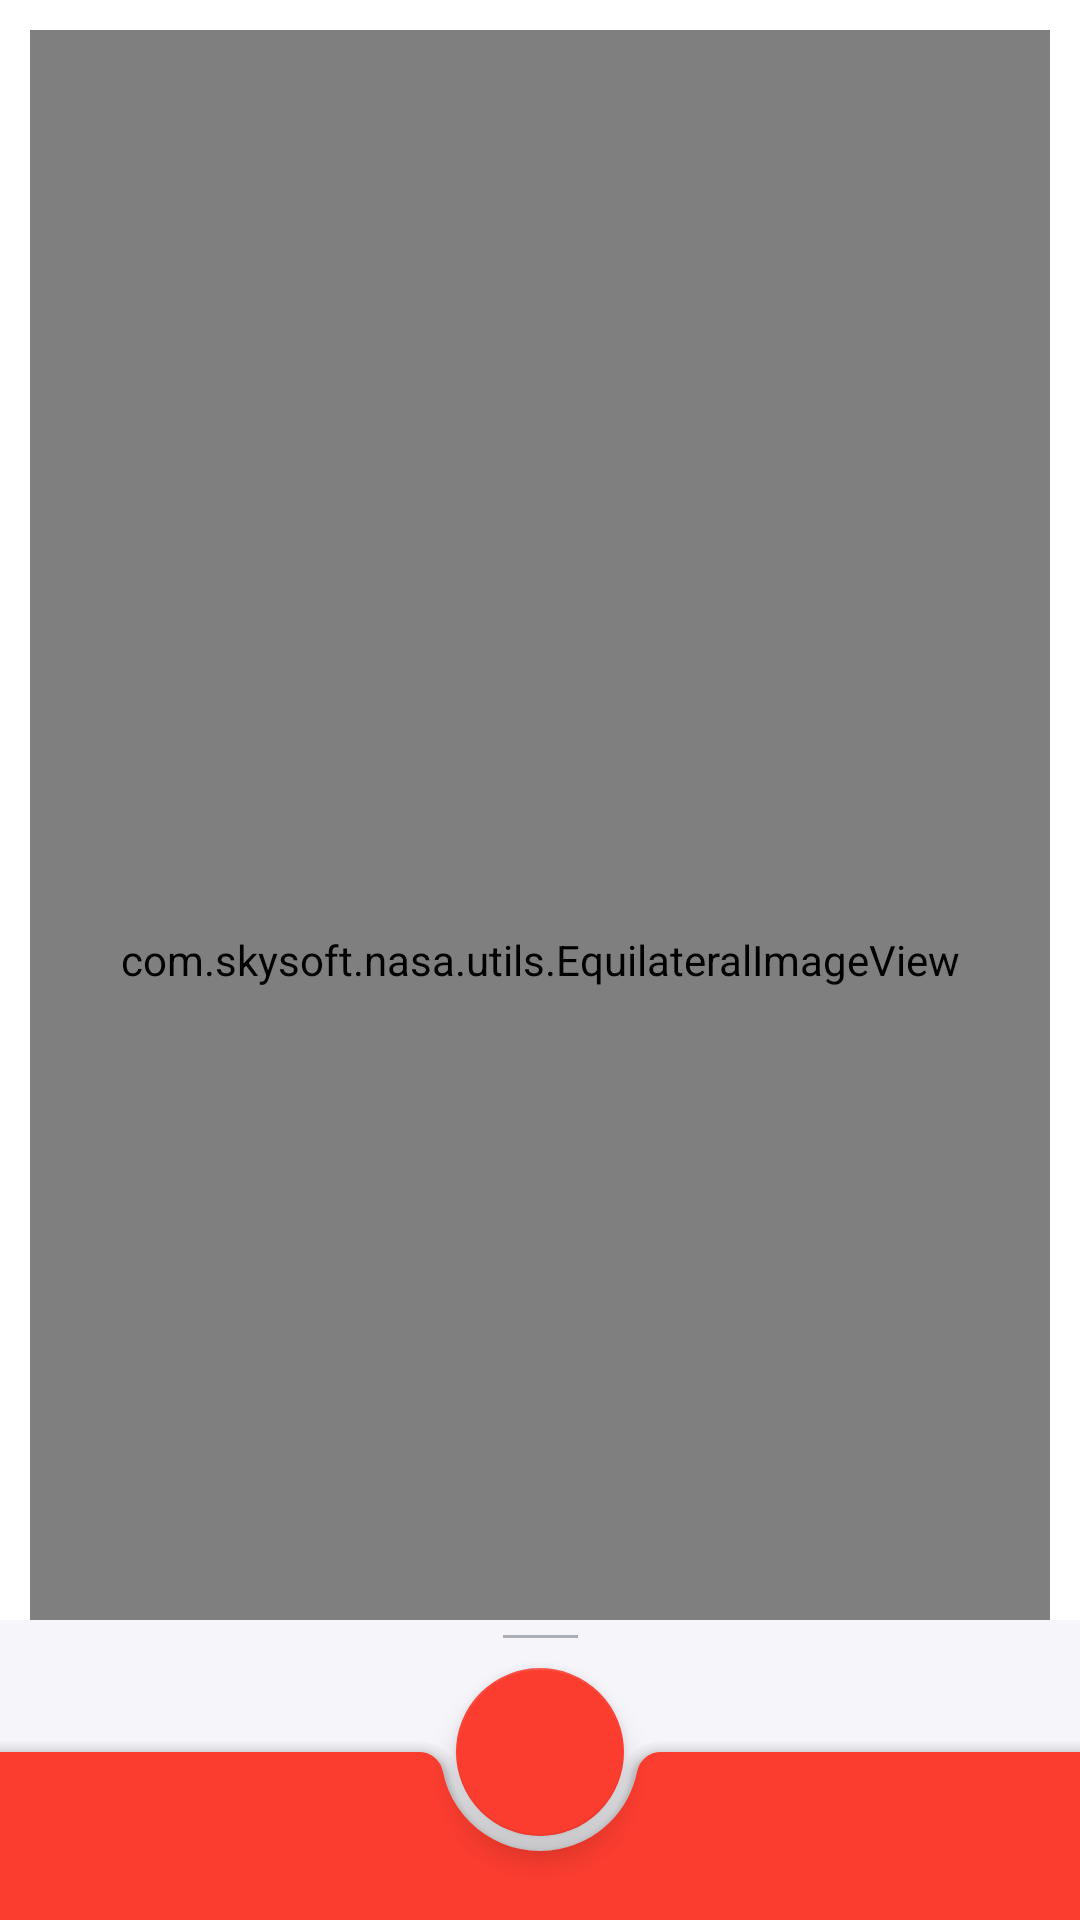

Write the Android layout XML for this screen, with the resource values it uses.
<!-- AndroidManifest.xml: application theme Theme.NASA -->
<!-- res/layout/fragment_apod.xml -->
<?xml version="1.0" encoding="utf-8"?>
<androidx.coordinatorlayout.widget.CoordinatorLayout xmlns:android="http://schemas.android.com/apk/res/android"
    xmlns:tools="http://schemas.android.com/tools"
    xmlns:app="http://schemas.android.com/apk/res-auto"
    android:layout_width="match_parent"
    android:layout_height="match_parent"
    android:orientation="vertical">

    <androidx.constraintlayout.widget.ConstraintLayout
        android:id="@+id/serverData"
        android:layout_width="match_parent"
        android:layout_height="match_parent"
        android:padding="@dimen/padding_constraint_layout_server_data"
        android:visibility="visible">

        <com.google.android.material.textfield.TextInputLayout
            android:id="@+id/inputLayout"
            style="@style/Widget.MaterialComponents.TextInputLayout.OutlinedBox"
            android:layout_width="0dp"
            android:layout_height="wrap_content"
            android:hint="@string/search_wiki"
            app:counterEnabled="true"
            app:counterMaxLength="10"
            app:endIconDrawable="@drawable/ic_wikipedia"
            app:endIconMode="custom"
            app:helperText="@string/wiki_helper_text"
            app:layout_constraintTop_toTopOf="@id/serverData"
            app:layout_constraintBottom_toTopOf="@id/imageView"
            app:layout_constraintEnd_toEndOf="parent"
            app:layout_constraintStart_toStartOf="parent"
            app:startIconDrawable="@drawable/ic_plus_fab">

            <com.google.android.material.textfield.TextInputEditText
                android:id="@+id/inputEditText"
                android:layout_width="match_parent"
                android:layout_height="wrap_content" />
        </com.google.android.material.textfield.TextInputLayout>

        <com.skysoft.nasa.utils.EquilateralImageView
            android:id="@+id/imageView"
            android:layout_width="match_parent"
            android:layout_height="match_parent"
            app:layout_constraintBottom_toBottomOf="parent"
            app:layout_constraintEnd_toEndOf="parent"
            app:layout_constraintStart_toStartOf="parent"
            app:layout_constraintTop_toTopOf="parent" />
    </androidx.constraintlayout.widget.ConstraintLayout>

    <FrameLayout
        android:id="@+id/unavailableServer"
        android:layout_width="match_parent"
        android:layout_height="match_parent"
        android:background="@color/white"
        android:visibility="gone">

        <LinearLayout
            android:layout_width="match_parent"
            android:layout_height="match_parent"
            android:orientation="vertical"
            android:gravity="center">

            <TextView
                android:layout_width="wrap_content"
                android:layout_height="wrap_content"
                android:text="@string/unavailable_server"
                android:textColor="@color/red_200"
                android:textSize="@dimen/unavailable_server_text_size"
                android:textStyle="bold" />

            <TextView
                android:id="@+id/tvDesriptionError"
                android:layout_width="wrap_content"
                android:layout_height="wrap_content"
                android:textColor="@color/red_200"
                android:textSize="@dimen/unavailable_server_texterror_size"
                tools:text="Описание ошибки" />

            <ImageView
                android:layout_width="wrap_content"
                android:layout_height="wrap_content"
                android:contentDescription="@string/image_content_description"
                android:src="@drawable/unavailable" />
        </LinearLayout>
    </FrameLayout>

    <FrameLayout
        android:id="@+id/loadingLayout"
        android:layout_width="match_parent"
        android:layout_height="match_parent"
        android:background="@color/background_splashscreen_bottom"
        android:visibility="gone">

        <ProgressBar
            style="?android:attr/progressBarStyleLarge"
            android:layout_width="wrap_content"
            android:layout_height="wrap_content"
            android:layout_gravity="center" />

    </FrameLayout>

    <include
        android:id="@+id/included"
        layout="@layout/bottom_sheet_layout" />

    <com.google.android.material.bottomappbar.BottomAppBar
        android:id="@+id/bottomAppBar"
        android:layout_width="match_parent"
        android:layout_height="wrap_content"
        android:layout_gravity="bottom"
        app:backgroundTint="@color/red_600"
        app:fabAlignmentMode="center"
        app:navigationIcon="@drawable/ic_hamburger_menu_bottom_bar" />

    <com.google.android.material.floatingactionbutton.FloatingActionButton
        android:id="@+id/fab"
        android:layout_width="wrap_content"
        android:layout_height="wrap_content"
        app:layout_anchor="@id/bottomAppBar"
        app:srcCompat="@drawable/ic_plus_fab"
        app:tint="@color/white" />

</androidx.coordinatorlayout.widget.CoordinatorLayout>
<!-- res/layout/bottom_sheet_layout.xml (included above) -->
<?xml version="1.0" encoding="utf-8"?>
<androidx.constraintlayout.widget.ConstraintLayout xmlns:android="http://schemas.android.com/apk/res/android"
    xmlns:app="http://schemas.android.com/apk/res-auto"
    android:id="@+id/bottomSheetContainer"
    android:layout_width="match_parent"
    android:layout_height="match_parent"
    android:background="@color/background_bottom_sheet_container"
    app:behavior_hideable="false"
    app:behavior_peekHeight="@dimen/behavior_peekHeight"
    app:layout_behavior="com.google.android.material.bottomsheet.BottomSheetBehavior">

    <View
        android:id="@+id/bottomSheetLine"
        android:layout_width="@dimen/layout_width_bottom_sheet_line"
        android:layout_height="@dimen/layout_height_bottom_sheet_line"
        android:layout_marginTop="@dimen/layout_marginTop_bottom_sheet_line"
        android:background="@color/background_bottom_sheet_line"
        app:layout_constraintEnd_toEndOf="parent"
        app:layout_constraintStart_toStartOf="parent"
        app:layout_constraintTop_toTopOf="parent" />

    <TextView
        android:id="@+id/bottomSheetDescriptionHeader"
        android:layout_width="wrap_content"
        android:layout_height="wrap_content"
        android:layout_marginTop="@dimen/layout_marginTop_bottom_sheet_description_header"
        android:paddingStart="@dimen/paddingStart_bottom_sheet"
        android:paddingEnd="@dimen/paddingEnd_bottom_sheet"
        android:textColor="@color/textColor_bottom_sheet_description_header"
        android:textStyle="bold"
        app:layout_constraintEnd_toEndOf="parent"
        app:layout_constraintStart_toStartOf="parent"
        app:layout_constraintTop_toBottomOf="@+id/bottomSheetLine" />

    <TextView
        android:id="@+id/bottomSheetDescription"
        android:layout_width="wrap_content"
        android:layout_height="wrap_content"
        android:paddingStart="@dimen/paddingStart_bottom_sheet"
        android:paddingEnd="@dimen/paddingEnd_bottom_sheet"
        app:layout_constraintEnd_toEndOf="parent"
        app:layout_constraintStart_toStartOf="parent"
        app:layout_constraintTop_toBottomOf="@+id/bottomSheetDescriptionHeader" />
</androidx.constraintlayout.widget.ConstraintLayout>
<!-- resources referenced by this layout -->
<resources>
  <color name="background_bottom_sheet_container">#f6f6fa</color>
  <color name="background_bottom_sheet_line">#663b4351</color>
  <color name="background_splashscreen_bottom">#78DAFD</color>
  <color name="red_200">#FB4844</color>
  <color name="red_600">#FB3D2F</color>
  <color name="textColor_bottom_sheet_description_header">#000</color>
  <color name="white">#FFFFFFFF</color>
  <dimen name="behavior_peekHeight">100dp</dimen>
  <dimen name="layout_height_bottom_sheet_line">1dp</dimen>
  <dimen name="layout_marginTop_bottom_sheet_description_header">5dp</dimen>
  <dimen name="layout_marginTop_bottom_sheet_line">5dp</dimen>
  <dimen name="layout_width_bottom_sheet_line">25dp</dimen>
  <dimen name="paddingEnd_bottom_sheet">10dp</dimen>
  <dimen name="paddingStart_bottom_sheet">10dp</dimen>
  <dimen name="padding_constraint_layout_server_data">10dp</dimen>
  <dimen name="unavailable_server_text_size">25sp</dimen>
  <dimen name="unavailable_server_texterror_size">20sp</dimen>
  <!-- drawable unavailable: jpg bitmap (drawable, 73386 bytes) -->
  <string name="image_content_description">Картинка погоды</string>
  <string name="search_wiki">Найти в Википедии</string>
  <string name="unavailable_server">Ошибка загрузки данных</string>
  <string name="wiki_helper_text">Поищите термин в Википедии</string>
  <style name="Theme.NASA" parent="Theme.MaterialComponents.DayNight.NoActionBar">
          <item name="android:navigationBarColor">@color/red_500</item>
          <item name="colorPrimary">@color/red_600</item>
          <item name="colorOnPrimary">@color/white</item>
          <item name="colorPrimaryContainer">@color/red_100</item>
          <item name="colorOnPrimaryContainer">@color/red_900</item>
          <item name="colorPrimaryInverse">@color/red_200</item>
          <item name="colorSecondary">@color/red_600</item>
          <item name="colorOnSecondary">@color/white</item>
          <item name="colorSecondaryContainer">@color/red_100</item>
          <item name="colorOnSecondaryContainer">@color/red_900</item>
          <item name="colorTertiary">@color/red_600</item>
          <item name="colorOnTertiary">@color/white</item>
          <item name="colorTertiaryContainer">@color/red_100</item>
          <item name="colorOnTertiaryContainer">@color/red_900</item>
      </style>
  <color name="red_500">#FF4234</color>
  <color name="red_100">#FBC7CC</color>
  <color name="red_900">#AE0B0B</color>
</resources>
